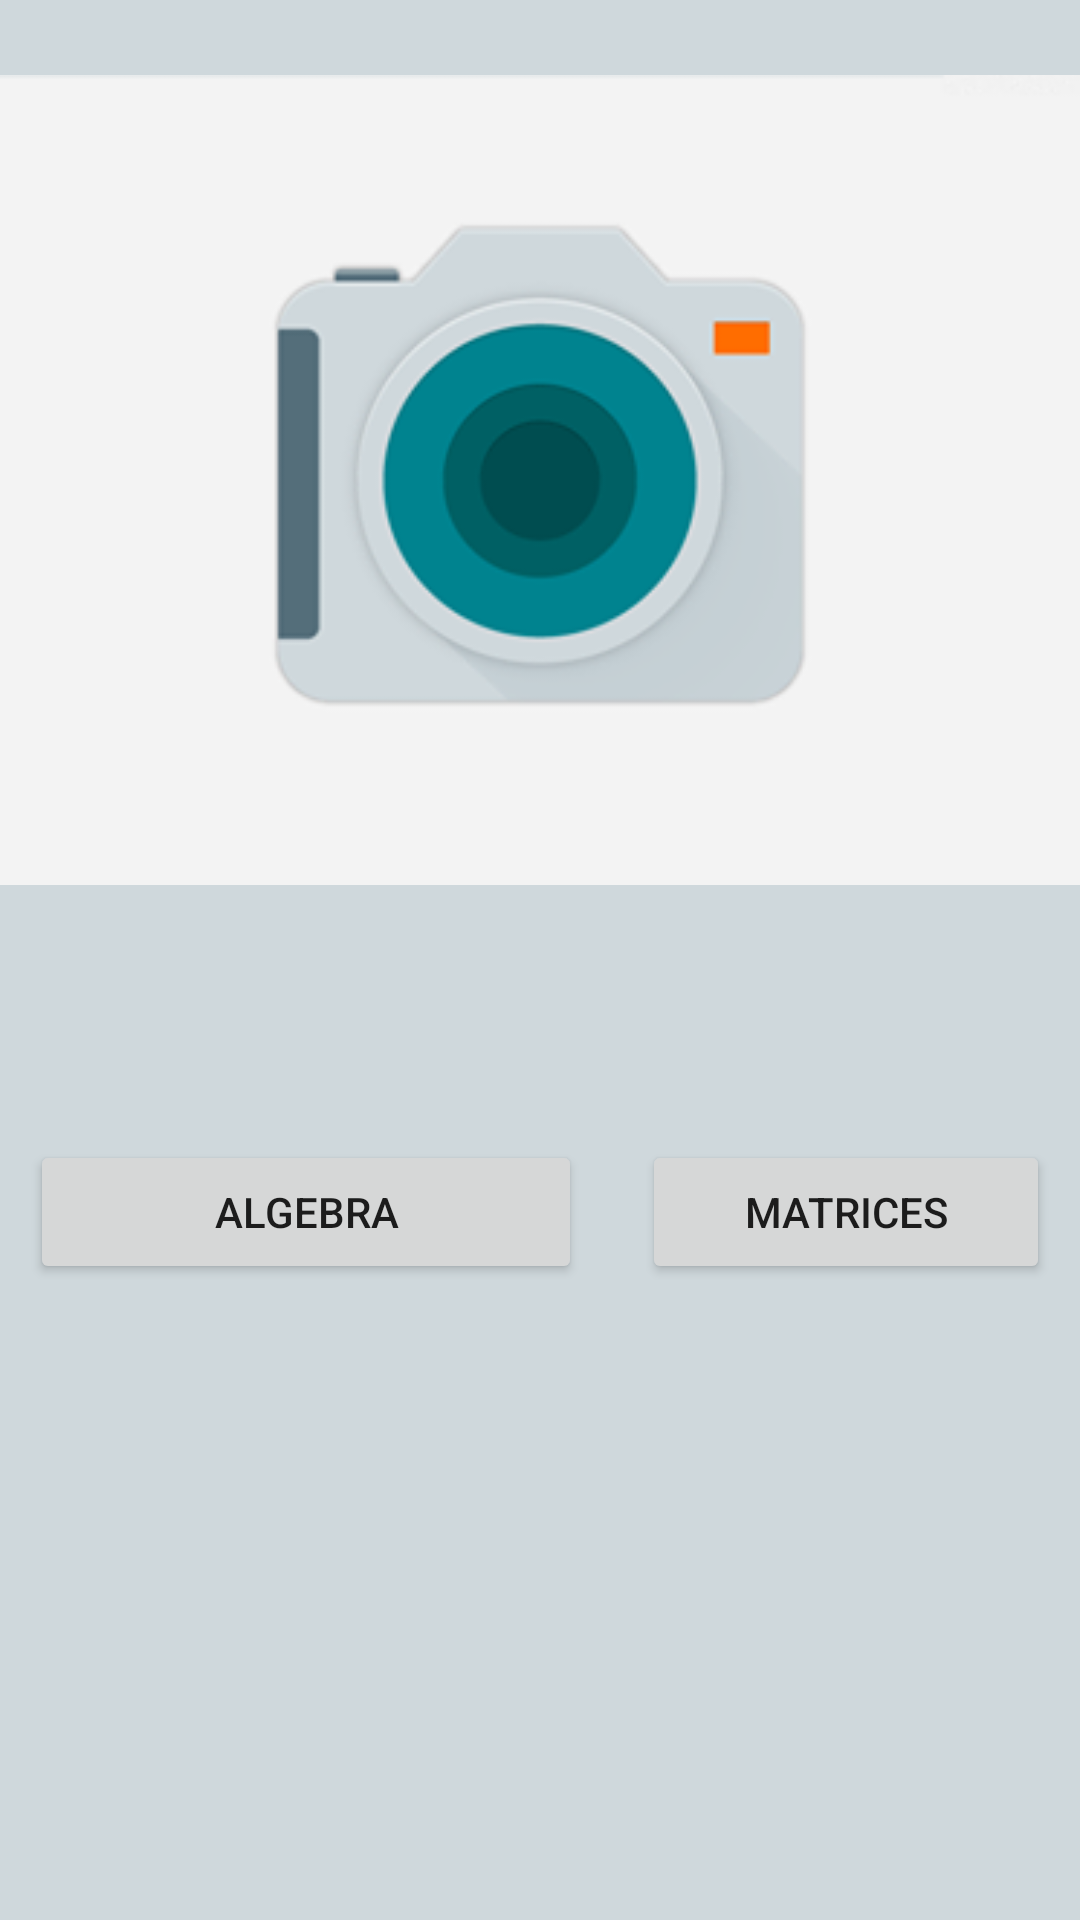

This screen was rendered from an Android layout file. Write that file and the resources it references.
<!-- AndroidManifest.xml: application theme AppTheme -->
<!-- res/layout/base_activity.xml -->
<?xml version="1.0" encoding="utf-8"?>
<LinearLayout xmlns:android="http://schemas.android.com/apk/res/android"
    xmlns:app="http://schemas.android.com/apk/res-auto"
    xmlns:tools="http://schemas.android.com/tools"
    android:orientation="vertical" android:layout_width="match_parent"
    android:layout_height="match_parent">

    <RelativeLayout
        android:layout_width="match_parent"
        android:layout_height="match_parent">

        <ImageView
            android:id="@+id/imageView2"
            android:layout_width="match_parent"
            android:layout_height="300dp"
            android:layout_alignParentTop="true"
            android:layout_centerHorizontal="true"
            android:layout_marginTop="10dp"
            app:srcCompat="@mipmap/ic_launcher" />

        <Button
            android:id="@+id/algebra_button"
            android:layout_width="184dp"
            android:layout_height="wrap_content"
            android:layout_marginLeft="10dp"
            android:layout_alignParentTop="true"
            android:layout_below="@+id/imageView2"
            android:layout_centerHorizontal="false"
            android:layout_marginTop="380dp"
            android:text="Algebra" />

        <Button
            android:id="@+id/matrix_button"
            android:layout_width="184dp"
            android:layout_height="wrap_content"
            android:layout_marginLeft="214dp"
            android:layout_marginRight="10dp"
            android:layout_marginTop="380dp"
            android:text="Matrices" />


    </RelativeLayout>
</LinearLayout>
<!-- resources referenced by this layout -->
<resources>
  <!-- mipmap ic_launcher: png bitmap (mipmap-xhdpi, 19644 bytes) -->
  <style name="AppTheme" parent="Theme.AppCompat.Light.DarkActionBar">
          <item name="colorPrimary">@color/colorPrimary</item>
          <item name="colorPrimaryDark">@color/colorPrimaryDark</item>
          <item name="colorAccent">@color/colorAccent</item>
          <item name="android:colorBackground">@color/grey</item>
      </style>
  <color name="colorPrimary">#3F51B5</color>
  <color name="colorPrimaryDark">#303F9F</color>
  <color name="colorAccent">#FF4081</color>
  <color name="grey">#cfd8dc</color>
</resources>
